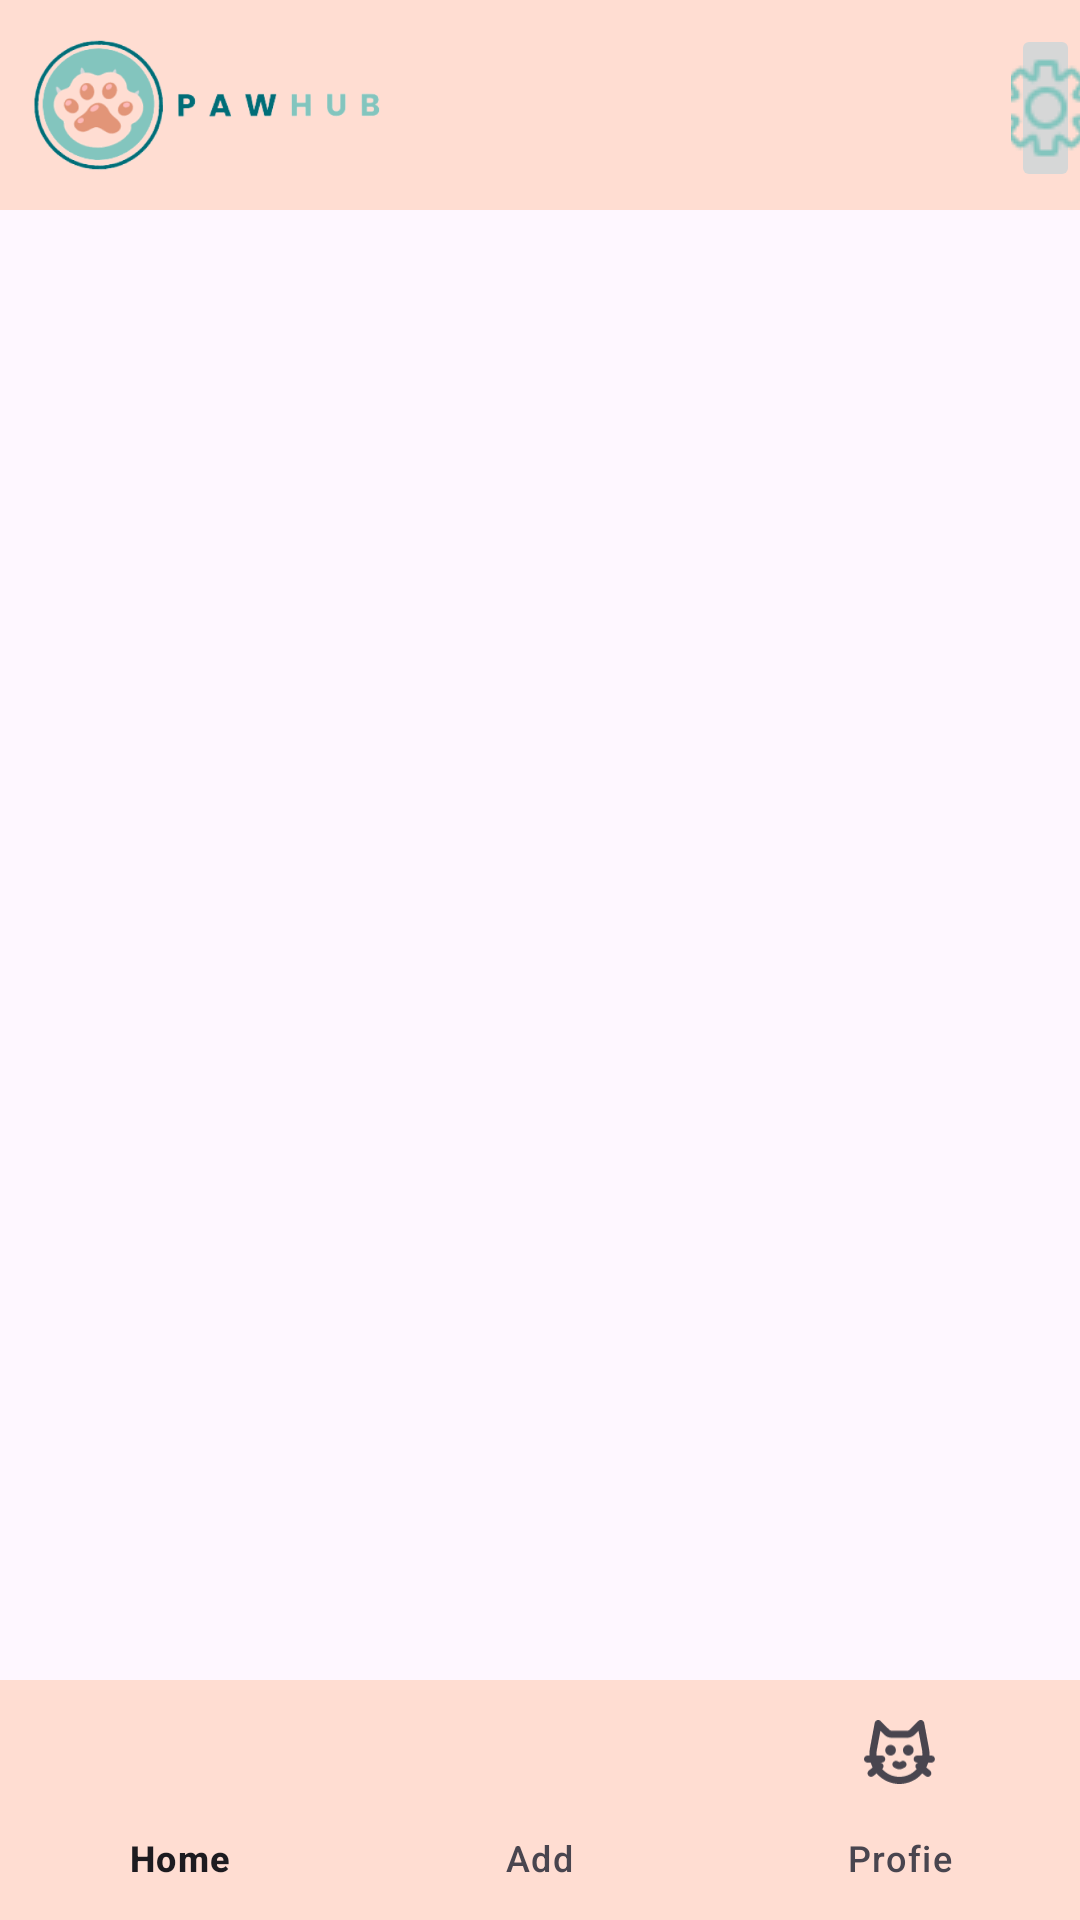

This screen was rendered from an Android layout file. Write that file and the resources it references.
<!-- AndroidManifest.xml: application theme Theme.PawHub -->
<!-- res/layout/activity_main_home.xml -->
<?xml version="1.0" encoding="utf-8"?>
<androidx.constraintlayout.widget.ConstraintLayout xmlns:android="http://schemas.android.com/apk/res/android"
    xmlns:app="http://schemas.android.com/apk/res-auto"
    xmlns:tools="http://schemas.android.com/tools"
    android:layout_width="match_parent"
    android:layout_height="match_parent"
    tools:context=".Main_Home">

    <LinearLayout
        android:id="@+id/toolbar"
        android:layout_width="match_parent"
        android:layout_height="70dp"
        android:background="@color/peach"
        tools:ignore="MissingConstraints">

        <ImageView
            android:id="@+id/logo"
            android:layout_width="137dp"
            android:layout_height="match_parent"
            android:src="@drawable/pawhub_unavbar"/>

        <ImageButton
            android:id="@+id/setting"
            android:layout_width="wrap_content"
            android:layout_height="wrap_content"
            android:layout_marginTop="8dp"
            android:layout_marginLeft="200dp"
            android:src="@drawable/Setting_line" />


    </LinearLayout>


    <FrameLayout
        android:id="@+id/frame_lay"
        android:layout_width="0dp"
        android:layout_height="0dp"
        app:layout_constraintBottom_toTopOf="@+id/bottomNavigationView"
        app:layout_constraintEnd_toEndOf="parent"
        app:layout_constraintStart_toStartOf="parent"
        app:layout_constraintTop_toTopOf="parent">

    </FrameLayout>

    <com.google.android.material.bottomnavigation.BottomNavigationView
        android:id="@+id/bottomNavigationView"
        android:background="@color/peach"
        android:layout_width="match_parent"
        android:layout_height="wrap_content"
        app:layout_constraintBottom_toBottomOf="parent"
        app:layout_constraintEnd_toEndOf="parent"
        app:layout_constraintStart_toStartOf="parent"
        app:menu="@menu/bottom_menu"/>
</androidx.constraintlayout.widget.ConstraintLayout>
<!-- resources referenced by this layout -->
<resources>
  <color name="peach">#FFDDD2</color>
  <!-- drawable Setting_line: png bitmap (drawable, 1480 bytes) -->
  <!-- drawable pawhub_unavbar: png bitmap (drawable, 45229 bytes) -->
  <style name="Theme.PawHub" parent="Base.Theme.PawHub" />
  <style name="Base.Theme.PawHub" parent="Theme.Material3.DayNight.NoActionBar">
          
          
          <item name="android:statusBarColor">@color/peach</item>
  
      </style>
</resources>
